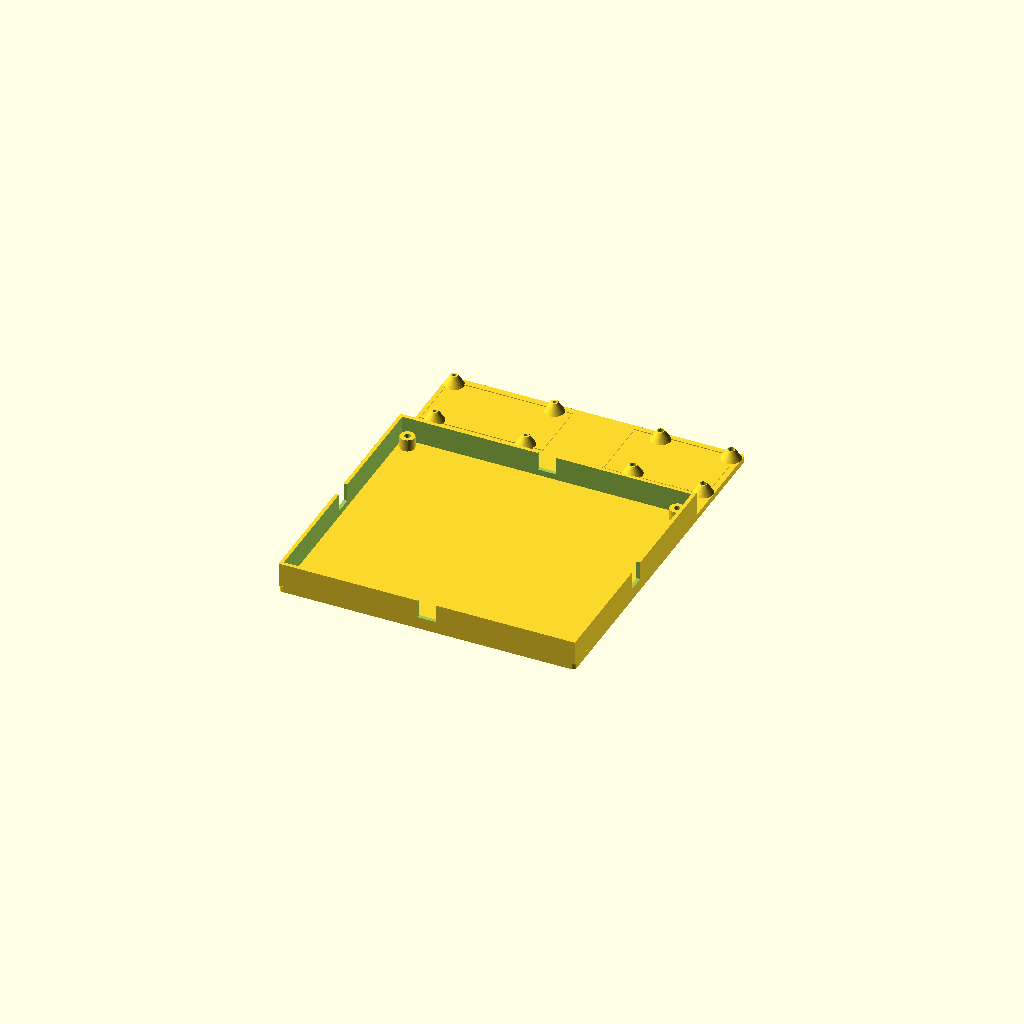
Cell 1 — every parameter at its default value.
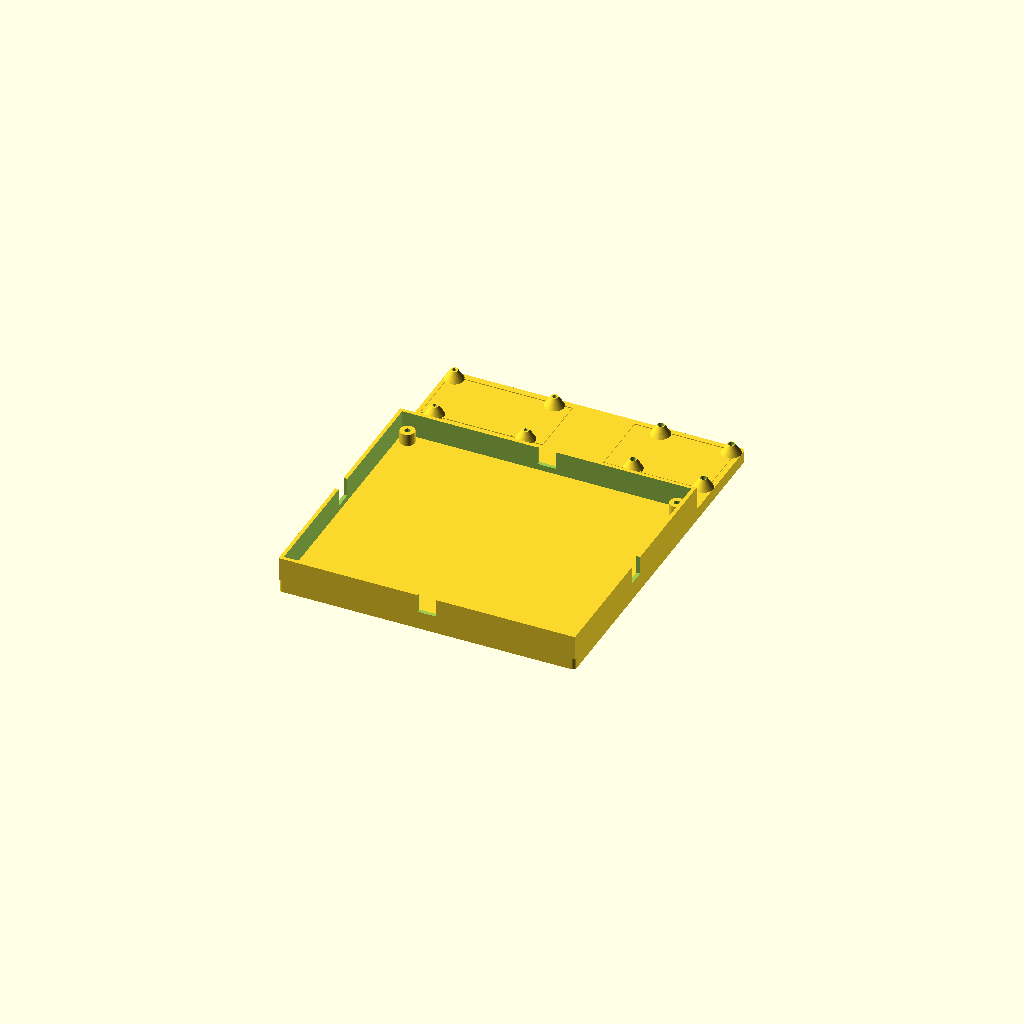
Cell 2: base_thickness = 10 (everything else at default).
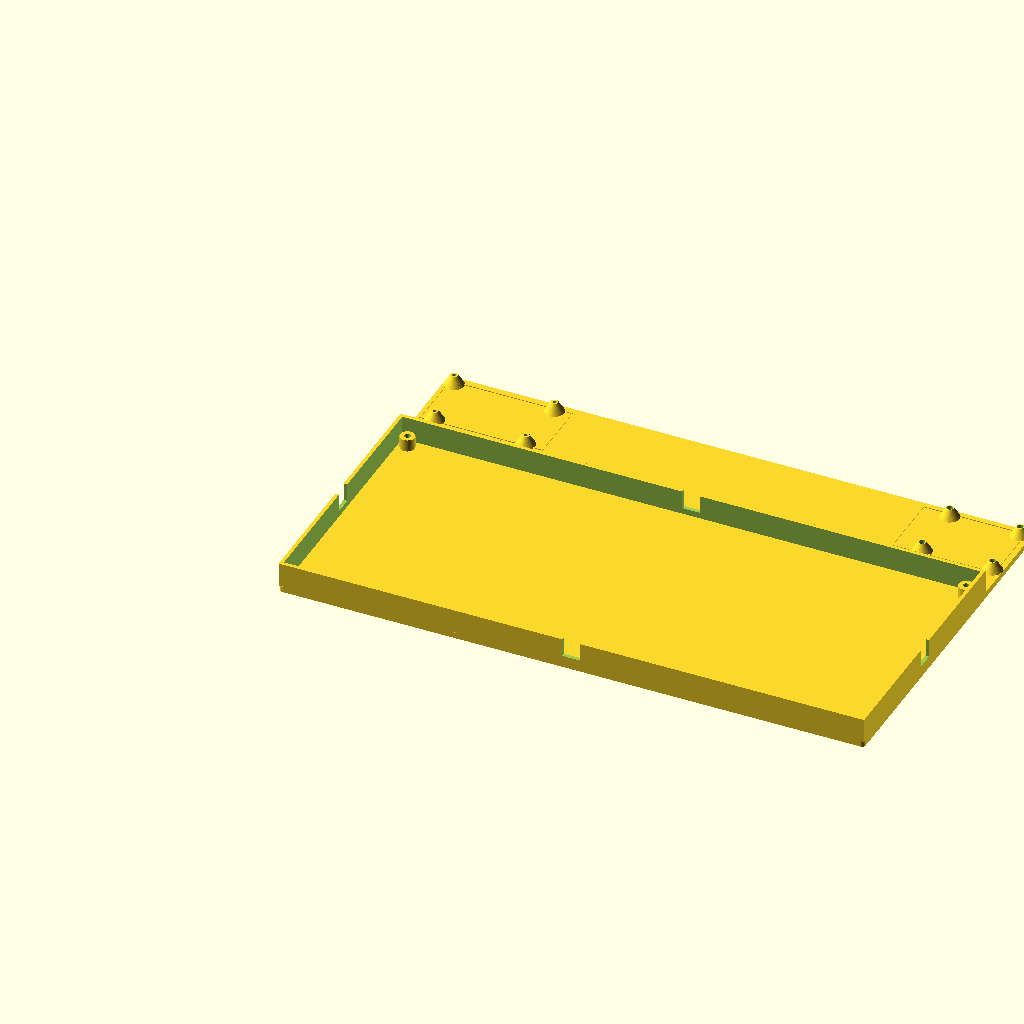
Cell 3: bb_w = 476 (everything else at default).
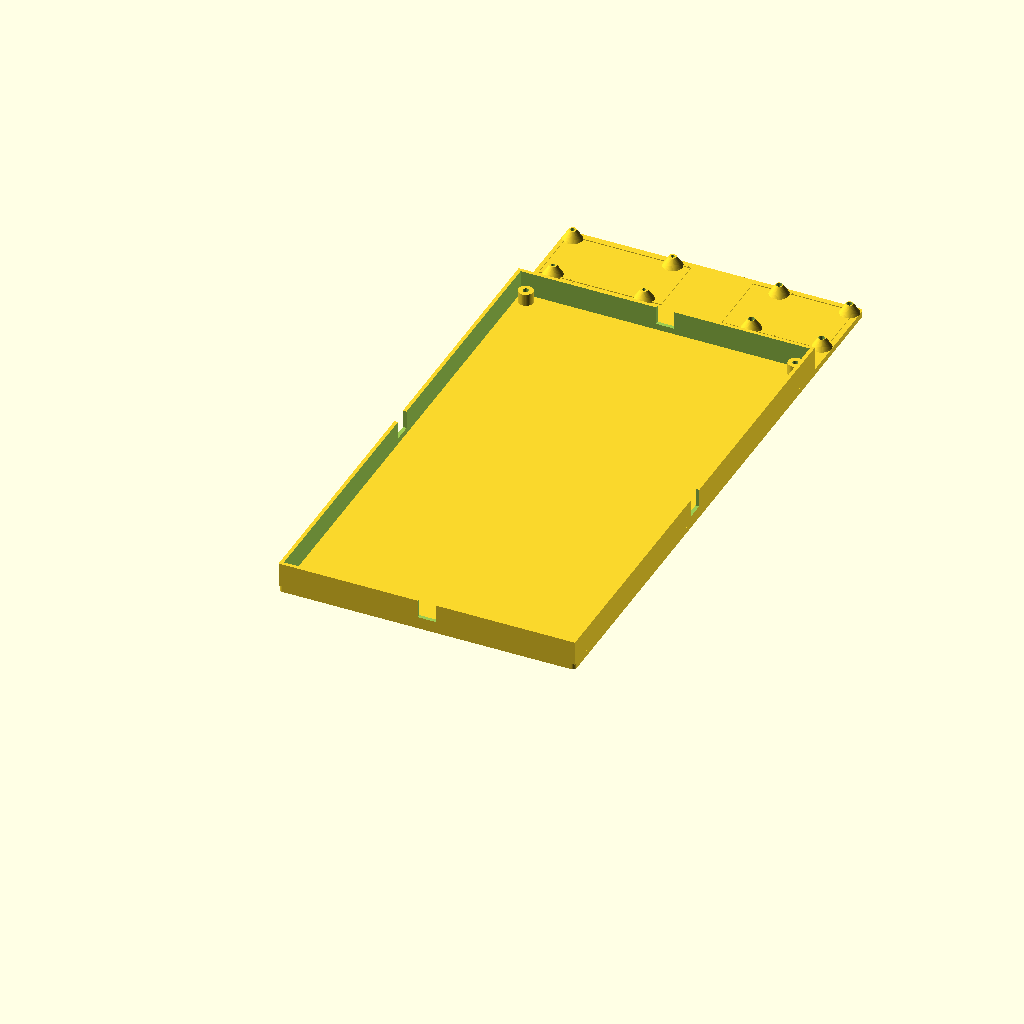
Cell 4: the same model with bb_d = 418.
One fixed orthographic camera (rotation 55°, 0°, 25°; colour scheme Cornfield) for every cell.
Source of the model, MAKERTRONICS-BOARD/makeronics_mount.scad:
/*
 * Makeronics Breadboard Mount
 *
 * Mounting base for:
 *   - Makeronics 3220-Point Solderless Breadboard
 *   - Raspberry Pi 5 
 *   - Arduino GIGA R1 WiFi
 */

// ============================================================
//         VARIABLES FOR BASE PLATE AND COMPONENTS
// ============================================================

// --- Base plate ---
base_thickness = 5;           // base plate thickness (mm)

// --- Breadboard metal plate ---
bb_w = 238;                   // width (mm)
bb_d = 209;                   // depth (mm)

// Breadboard corner screw holes
bb_hole_dia    = 5;           // 5 mm diameter holes (ie M5 Screw)
bb_hole_inset  = 8;           // hole center 8 mm from each edge
bb_support_h   = 10;          // screw-support post height
bb_support_dia = 12;          // post outer diameter (M5 + wall)

// Perimeter retaining wall
wall_h = 20;                  // wall height (from base top surface)
wall_t = 3;                   // wall thickness

// --- Raspberry Pi 5 ---
pi_w          = 85;
pi_d          = 56;
pi_hole_dia   = 5;           // M3 mounting holes
pi_hole_inset = 3.5;         // hole inset from board edges
pi_h_spacing  = 58;          // horizontal hole center-to-center
pi_v_spacing  = 49;          // vertical hole center-to-center
pi_standoff_h = 8;           // standoff height
pi_standoff_od = 6;          // standoff outer diameter

// --- Arduino GIGA R1 WiFi ---
giga_w          = 101.60;
giga_d          = 53.34;
giga_hole_dia   = 3.2;       // Ø3.20 mm mounting holes
// Mega form-factor mounting holes (from Arduino Eagle PCB files).
// NOTE: the 4 outer holes are NOT rectangular — X offsets differ per side.
// Origin = bottom-left corner of PCB, USB connector on left.
giga_hole1 = [13.97,  2.54];                   // bottom-left  (near USB)
giga_hole2 = [96.52,  2.54];                   // bottom-right (far end)
giga_hole3 = [15.24, 50.80];                   // top-left     (near USB)
giga_hole4 = [90.17, 50.80];                   // top-right    (far end)
giga_standoff_h  = 8;
giga_standoff_od = 6;

// --- Layout ---
board_clearance = 10;         // clearance around each dev board
section_gap     = 10;         // gap between breadboard section and boards
board_gap       = 5;          // gap between Pi and GIGA envelopes

// ============================================================
//                     LAYOUT OF STUFF
// ============================================================

// Breadboard section outer dimensions (including walls)
bb_section_w = bb_w + 2 * wall_t;
bb_section_d = bb_d + 2 * wall_t;

// Board envelopes (board + clearance on each side)
pi_env_w   = pi_w + 2 * board_clearance;
pi_env_d   = pi_d + 2 * board_clearance;
giga_env_w = giga_w + 2 * board_clearance;
giga_env_d = giga_d + 2 * board_clearance;

// Total base dimensions
total_w = bb_section_w;
boards_row_d = max(pi_env_d, giga_env_d);
total_d = bb_section_d + section_gap + boards_row_d;

// Center the boards row horizontally under the breadboard
boards_total_w = pi_env_w + board_gap + giga_env_w;
boards_offset_x = (total_w - boards_total_w) / 2;

// Envelope positions (bottom-left corners)
giga_env_x = boards_offset_x;
giga_env_y = bb_section_d + section_gap;

pi_env_x = giga_env_x + giga_env_w + board_gap;
pi_env_y = bb_section_d + section_gap;

// Board origins — GIGA LEFT (rotated 180°), Pi RIGHT (rotated 180°)
// GIGA rotated: USB now on right edge, facing Pi
// Pi rotated: USB now on left edge, facing GIGA
// Inset each board so cone bases (radius = standoff_h) don't overhang the plate
cone_r = pi_standoff_h;   // 8 mm — same for both boards

// GIGA: nearest rotated hole to board edge is 5.08 mm (x) and 2.54 mm (y)
giga_inset_x = cone_r - 5.08;                                      // ~2.92 mm
giga_inset_y = cone_r - 2.54;                                      // ~5.46 mm
giga_x = giga_inset_x;                                             // near left edge
giga_y = total_d - giga_d - giga_inset_y;                          // near bottom edge

// Pi: nearest rotated hole to board edge is 3.5 mm (both axes)
pi_inset_x = cone_r - pi_hole_inset;                               // 4.5 mm
pi_inset_y = cone_r - pi_hole_inset;                               // 4.5 mm
pi_x   = total_w - pi_w - pi_inset_x;                              // near right edge
pi_y   = total_d - pi_d - pi_inset_y;                              // near bottom edge

// Resolution
$fn = 48;

// ============================================================
//               HERE IS WHERE THE FUN BEGINS
// ============================================================

module base_plate() {
    // Main base slab with rounded corners
    corner_r = 3;
    translate([corner_r, corner_r, 0])
        minkowski() {
            cube([total_w - 2*corner_r, total_d - 2*corner_r, base_thickness/2]);
            cylinder(r=corner_r, h=base_thickness/2);
        }
}

module breadboard_walls() {
    // Raised perimeter wall creating a recess for the metal plate
    translate([0, 0, base_thickness]) {
        difference() {
            cube([bb_section_w, bb_section_d, wall_h]);
            // Hollow out interior
            translate([wall_t, wall_t, -1])
                cube([bb_w, bb_d, wall_h + 2]);
        }
    }
}

module breadboard_supports() {
    // 4 corner screw-support posts with M5 through-holes
    positions = [
        [bb_hole_inset, bb_hole_inset],
        [bb_w - bb_hole_inset, bb_hole_inset],
        [bb_hole_inset, bb_d - bb_hole_inset],
        [bb_w - bb_hole_inset, bb_d - bb_hole_inset]
    ];

    for (pos = positions) {
        translate([wall_t + pos[0], wall_t + pos[1], base_thickness]) {
            difference() {
                cylinder(h = bb_support_h, d = bb_support_dia);
                translate([0, 0, -1])
                    cylinder(h = bb_support_h + 2, d = bb_hole_dia);
            }
        }
    }
}

module standoff(height, od, hole_dia) {
    difference() {
        cylinder(h = height, d = od);
        translate([0, 0, -1])
            cylinder(h = height + 2, d = hole_dia);
    }
}

module cone_standoff(height, top_od, hole_dia) {
    // Cone-shaped mount: base diameter = 2 * height (as wide as tall)
    base_dia = 2 * height;
    difference() {
        cylinder(h = height, d1 = base_dia, d2 = top_od);
        translate([0, 0, -1])
            cylinder(h = height + 2, d = hole_dia);
    }
}

module pi_standoffs() {
    // Raspberry Pi 5: 4 mounting holes (rotated 180°, USB-A now on left edge)
    pi_holes = [
        [pi_w - pi_hole_inset, pi_d - pi_hole_inset],
        [pi_w - pi_hole_inset - pi_h_spacing, pi_d - pi_hole_inset],
        [pi_w - pi_hole_inset, pi_d - pi_hole_inset - pi_v_spacing],
        [pi_w - pi_hole_inset - pi_h_spacing, pi_d - pi_hole_inset - pi_v_spacing]
    ];

    for (h = pi_holes) {
        translate([pi_x + h[0], pi_y + h[1], base_thickness])
            cone_standoff(pi_standoff_h, pi_standoff_od, pi_hole_dia);
    }
}

module giga_standoffs() {
    // Arduino GIGA R1 WiFi: 4 mounting holes (rotated 180°, USB now on right edge)
    giga_holes_rotated = [
        [giga_w - giga_hole1[0], giga_d - giga_hole1[1]],
        [giga_w - giga_hole2[0], giga_d - giga_hole2[1]],
        [giga_w - giga_hole3[0], giga_d - giga_hole3[1]],
        [giga_w - giga_hole4[0], giga_d - giga_hole4[1]]
    ];

    for (h = giga_holes_rotated) {
        translate([giga_x + h[0], giga_y + h[1], base_thickness])
            cone_standoff(giga_standoff_h, giga_standoff_od, giga_hole_dia);
    }
}

module board_outline(w, d, ox, oy) {
    // Thin raised ridge showing board placement
    ridge_h = 0.6;
    ridge_w = 0.8;
    translate([ox, oy, base_thickness]) {
        cube([w, ridge_w, ridge_h]);                              // bottom
        translate([0, d - ridge_w, 0]) cube([w, ridge_w, ridge_h]); // top
        cube([ridge_w, d, ridge_h]);                              // left
        translate([w - ridge_w, 0, 0]) cube([ridge_w, d, ridge_h]); // right
    }
}

module cable_slots() {
    // Small cable-routing slots in the breadboard wall (front and back)
    slot_w = 15;
    slot_h = wall_h - 5;   // leave 5 mm of wall at the top
    slot_depth = wall_t + 2;

    // Front wall (y=0 side) - center slot
    translate([bb_section_w/2 - slot_w/2, -1, base_thickness + (wall_h - slot_h)])
        cube([slot_w, slot_depth, slot_h + 1]);

    // Back wall (y=bb_section_d side) - center slot
    translate([bb_section_w/2 - slot_w/2, bb_section_d - wall_t - 1, base_thickness + (wall_h - slot_h)])
        cube([slot_w, slot_depth + 2, slot_h + 1]);

    // Left wall - center slot
    translate([-1, bb_section_d/2 - slot_w/2, base_thickness + (wall_h - slot_h)])
        cube([slot_depth, slot_w, slot_h + 1]);

    // Right wall - center slot
    translate([bb_section_w - wall_t - 1, bb_section_d/2 - slot_w/2, base_thickness + (wall_h - slot_h)])
        cube([slot_depth + 2, slot_w, slot_h + 1]);
}

difference() {
    union() {
        // Base slab
        base_plate();

        // Breadboard section
        breadboard_walls();
        breadboard_supports();

        // Dev-board standoffs
        pi_standoffs();
        giga_standoffs();

        // Board placement outlines
        board_outline(pi_w, pi_d, pi_x, pi_y);
        board_outline(giga_w, giga_d, giga_x, giga_y);
    }

    // Subtract cable slots
    cable_slots();
}
Customizer parameters (derived from the source; name, type, default, range or options):
base_thickness: number, default 5
bb_w: number, default 238
bb_d: number, default 209
bb_hole_dia: number, default 5
bb_hole_inset: number, default 8
bb_support_h: number, default 10
bb_support_dia: number, default 12
wall_h: number, default 20
wall_t: number, default 3
pi_w: number, default 85
pi_d: number, default 56
pi_hole_dia: number, default 5
pi_hole_inset: number, default 3.5
pi_h_spacing: number, default 58
pi_v_spacing: number, default 49
pi_standoff_h: number, default 8
pi_standoff_od: number, default 6
giga_w: number, default 101.6
giga_d: number, default 53.34
giga_hole_dia: number, default 3.2
giga_hole1: vector, default [13.97, 2.54]
giga_hole2: vector, default [96.52, 2.54]
giga_hole3: vector, default [15.24, 50.8]
giga_hole4: vector, default [90.17, 50.8]
giga_standoff_h: number, default 8
giga_standoff_od: number, default 6
board_clearance: number, default 10
section_gap: number, default 10
board_gap: number, default 5
